Run: headless pygame with SDL's dummy video driver; simulated clock (each Clock.tick advances the game by its frame time, no real sleeping); random seed 0; keys injected as events and as key.get_pressed() state; no mouse input.
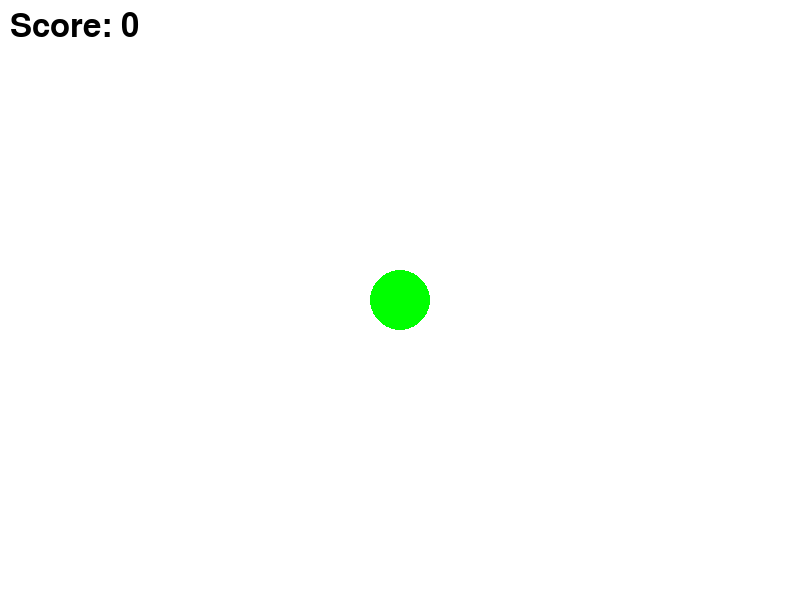
Frame 1 of 4 · flips 1–60 · no input
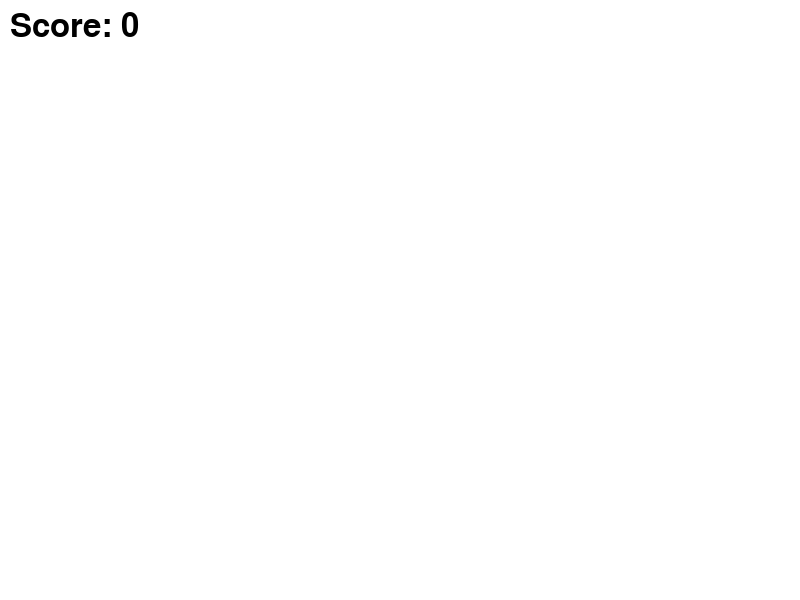
Frame 2 of 4 · flips 61–180 · tapped SPACE, RETURN · held RIGHT (→), D
Frame 3 of 4 · flips 181–300 · held DOWN (↓), S · screen unchanged from frame 2, image omitted
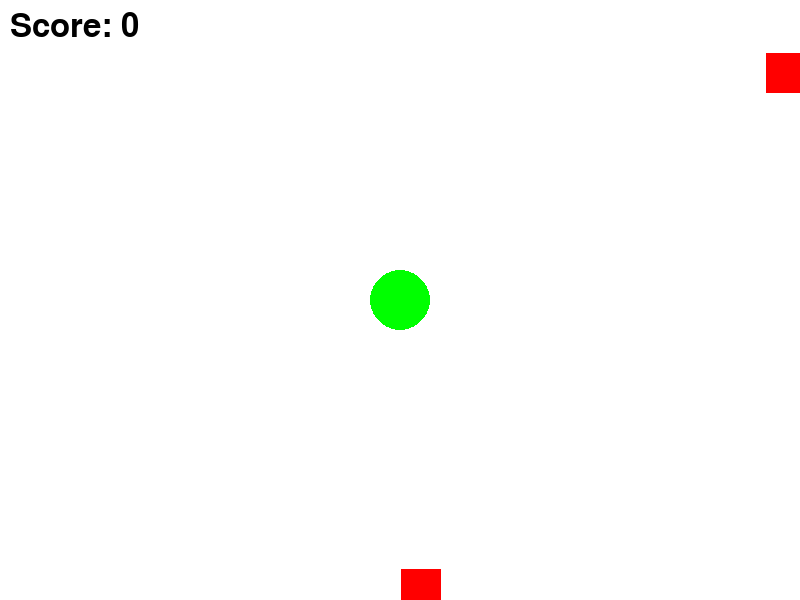
Frame 4 of 4 · flips 301–420 · held LEFT (←), A, UP (↑), W

The pygame program that drew these frames:

import pygame
import random
import math
import time

# Initialize Pygame
pygame.init()

# Screen settings
WIDTH, HEIGHT = 800, 600
screen = pygame.display.set_mode((WIDTH, HEIGHT))
pygame.display.set_caption('Circle vs Squares')

# Colors
WHITE = (255, 255, 255)
RED = (255, 0, 0)
BLACK = (0, 0, 0)
GREEN = (0, 255, 0)

# Clock
clock = pygame.time.Clock()

# Player Settings
player_radius = 30
player_color = GREEN
player_pos = [WIDTH // 2, HEIGHT // 2]
player_angle = 0
player_speed = 5
shoot_cooldown = 1000  # ms
cooldown_reduction = 50  # reduction in ms after every 3 kills
last_shot_time = 0

# Bullet Settings
bullet_radius = player_radius // 3
bullet_speed = 7
bullets = []

# Enemy Settings
enemy_size = 40
enemy_speed = 2
enemies = []
enemy_spawn_rate = 3000  # in ms, starts at 1 enemy every 3 seconds
last_enemy_spawn = 0

# Score and Game State
score = 0
kill_count = 0
game_over = False
font = pygame.font.SysFont(None, 48)

def spawn_enemy():
    """Spawn an enemy at a random location, outside the screen."""
    x = random.choice([random.randint(-enemy_size, 0), random.randint(WIDTH, WIDTH + enemy_size)])
    y = random.choice([random.randint(-enemy_size, 0), random.randint(HEIGHT, HEIGHT + enemy_size)])
    enemies.append(pygame.Rect(x, y, enemy_size, enemy_size))

def rotate_point(origin, point, angle):
    """Rotate a point counterclockwise by a given angle around a given origin."""
    ox, oy = origin
    px, py = point
    angle = math.radians(angle)
    qx = ox + math.cos(angle) * (px - ox) - math.sin(angle) * (py - oy)
    qy = oy + math.sin(angle) * (px - ox) + math.cos(angle) * (py - oy)
    return [qx, qy]

def shoot_bullet():
    """Shoot a bullet from the player's position in the direction they're facing."""
    global last_shot_time, shoot_cooldown

    current_time = pygame.time.get_ticks()
    if current_time - last_shot_time >= shoot_cooldown:
        # Calculate bullet spawn point
        direction = rotate_point(player_pos, [player_pos[0], player_pos[1] - player_radius], player_angle)
        dx, dy = direction[0] - player_pos[0], direction[1] - player_pos[1]
        dist = math.sqrt(dx**2 + dy**2)
        dx, dy = dx / dist, dy / dist

        # Add the bullet with direction
        bullets.append({"pos": [player_pos[0], player_pos[1]], "dir": [dx, dy]})
        last_shot_time = current_time

def handle_input():
    """Handle player input for movement and shooting."""
    keys = pygame.key.get_pressed()
    if keys[pygame.K_w]:
        player_pos[1] -= player_speed
    if keys[pygame.K_s]:
        player_pos[1] += player_speed
    if keys[pygame.K_a]:
        player_pos[0] -= player_speed
    if keys[pygame.K_d]:
        player_pos[0] += player_speed
    if keys[pygame.K_j]:
        global player_angle
        player_angle += 5
    if keys[pygame.K_k]:
        player_angle -= 5
    if keys[pygame.K_SPACE]:
        shoot_bullet()

def handle_bullets():
    """Update and draw bullets, handle collisions with enemies."""
    global kill_count, score, shoot_cooldown
    for bullet in bullets[:]:
        bullet["pos"][0] += bullet["dir"][0] * bullet_speed
        bullet["pos"][1] += bullet["dir"][1] * bullet_speed
        pygame.draw.circle(screen, BLACK, (int(bullet["pos"][0]), int(bullet["pos"][1])), bullet_radius)

        # Remove bullet if it goes off-screen
        if bullet["pos"][0] < 0 or bullet["pos"][0] > WIDTH or bullet["pos"][1] < 0 or bullet["pos"][1] > HEIGHT:
            bullets.remove(bullet)

        # Check for collision with enemies
        for enemy in enemies[:]:
            if pygame.Rect.collidepoint(enemy, bullet["pos"]):
                enemies.remove(enemy)
                if bullet in bullets:
                    bullets.remove(bullet)
                kill_count += 1
                score += 1

                # Update cooldown after every 3 kills
                if kill_count % 3 == 0 and shoot_cooldown > 100:
                    shoot_cooldown -= cooldown_reduction

def handle_enemies():
    """Update enemies, move them towards the player, and check for collisions."""
    global game_over
    for enemy in enemies[:]:
        # Move enemy towards player
        dx, dy = player_pos[0] - enemy.x, player_pos[1] - enemy.y
        dist = math.sqrt(dx**2 + dy**2)
        dx, dy = dx / dist, dy / dist
        enemy.x += dx * enemy_speed
        enemy.y += dy * enemy_speed

        # Draw the enemy as a square
        pygame.draw.rect(screen, RED, enemy)

        # Check collision with player
        if math.sqrt((enemy.centerx - player_pos[0])**2 + (enemy.centery - player_pos[1])**2) < player_radius:
            game_over = True

def reset_game():
    """Reset the game after the player loses."""
    global score, kill_count, game_over, enemies, bullets, player_pos, shoot_cooldown
    score = 0
    kill_count = 0
    game_over = False
    enemies = []
    bullets = []
    player_pos = [WIDTH // 2, HEIGHT // 2]
    shoot_cooldown = 1000

# Game loop
running = True
while running:
    screen.fill(WHITE)

    if game_over:
        # Display Game Over and Score
        game_over_text = font.render("You Lost", True, BLACK)
        score_text = font.render(f"Score: {score}", True, BLACK)
        screen.blit(game_over_text, (WIDTH // 2 - game_over_text.get_width() // 2, HEIGHT // 2 - game_over_text.get_height() // 2))
        screen.blit(score_text, (WIDTH // 2 - score_text.get_width() // 2, HEIGHT // 2 + 50))
        pygame.display.update()

        # Reset if space bar is pressed
        for event in pygame.event.get():
            if event.type == pygame.QUIT:
                running = False
            if event.type == pygame.KEYDOWN and event.key == pygame.K_SPACE:
                reset_game()
        continue

    # Handle input
    handle_input()

    # Player Circle
    pygame.draw.circle(screen, player_color, (int(player_pos[0]), int(player_pos[1])), player_radius)

    # Bullets
    handle_bullets()

    # Enemies
    current_time = pygame.time.get_ticks()
    if current_time - last_enemy_spawn >= enemy_spawn_rate:
        spawn_enemy()
        last_enemy_spawn = current_time

    handle_enemies()

    # Draw Score
    score_text = font.render(f"Score: {score}", True, BLACK)
    screen.blit(score_text, (10, 10))

    # Event handling
    for event in pygame.event.get():
        if event.type == pygame.QUIT:
            running = False

    # Update display
    pygame.display.update()

    # Frame rate
    clock.tick(60)

# Quit Pygame
pygame.quit()
